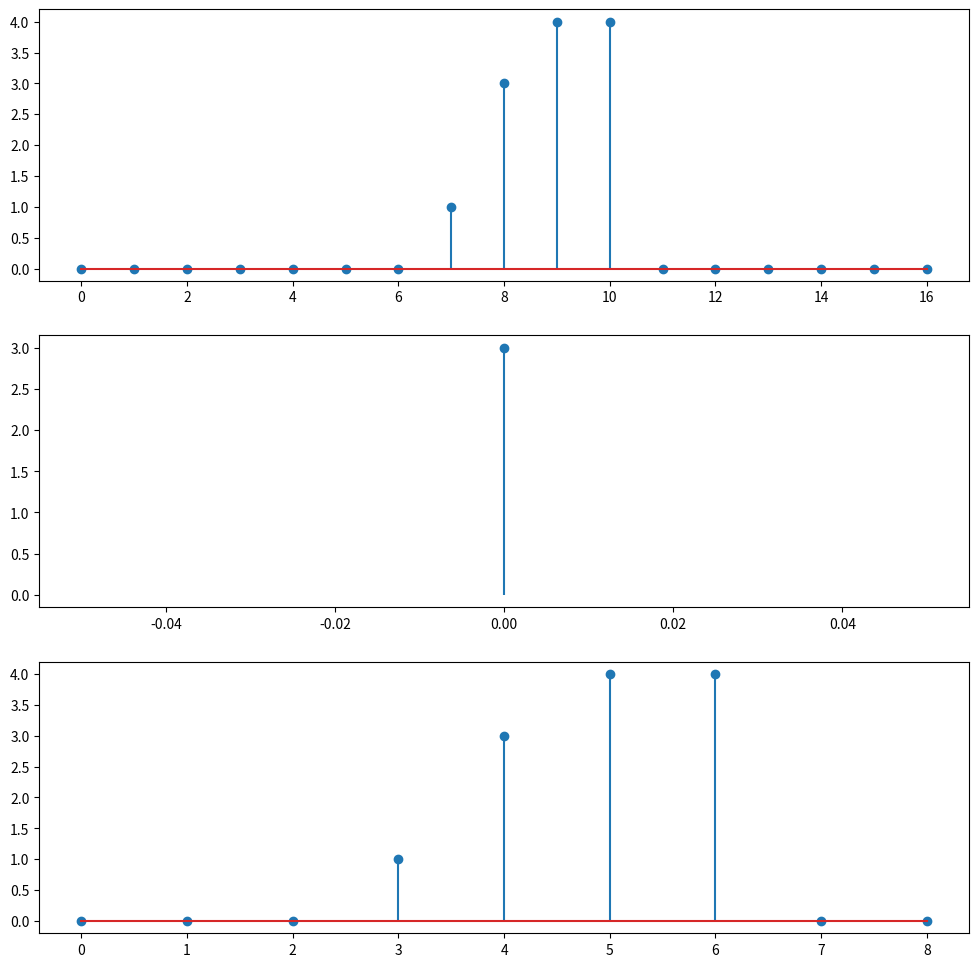

Write Python code to recreate this figure.
from scipy import signal
import numpy as np
import matplotlib.pyplot as plt

x = np.array([0, 0, 0, 1, 1, 2, 0, 0, 0])
h = np.array([0, 0, 0, 0, 1, 2, 0, 0, 0])

fig, ax = plt.subplots(3, 1, figsize=(12, 12))

y = signal.convolve(x, h, 'full')
ax[0].stem(y)

y = signal.convolve(x, h, 'valid')
ax[1].stem(y)

y = signal.convolve(x, h, 'same')
ax[2].stem(y)

plt.show()